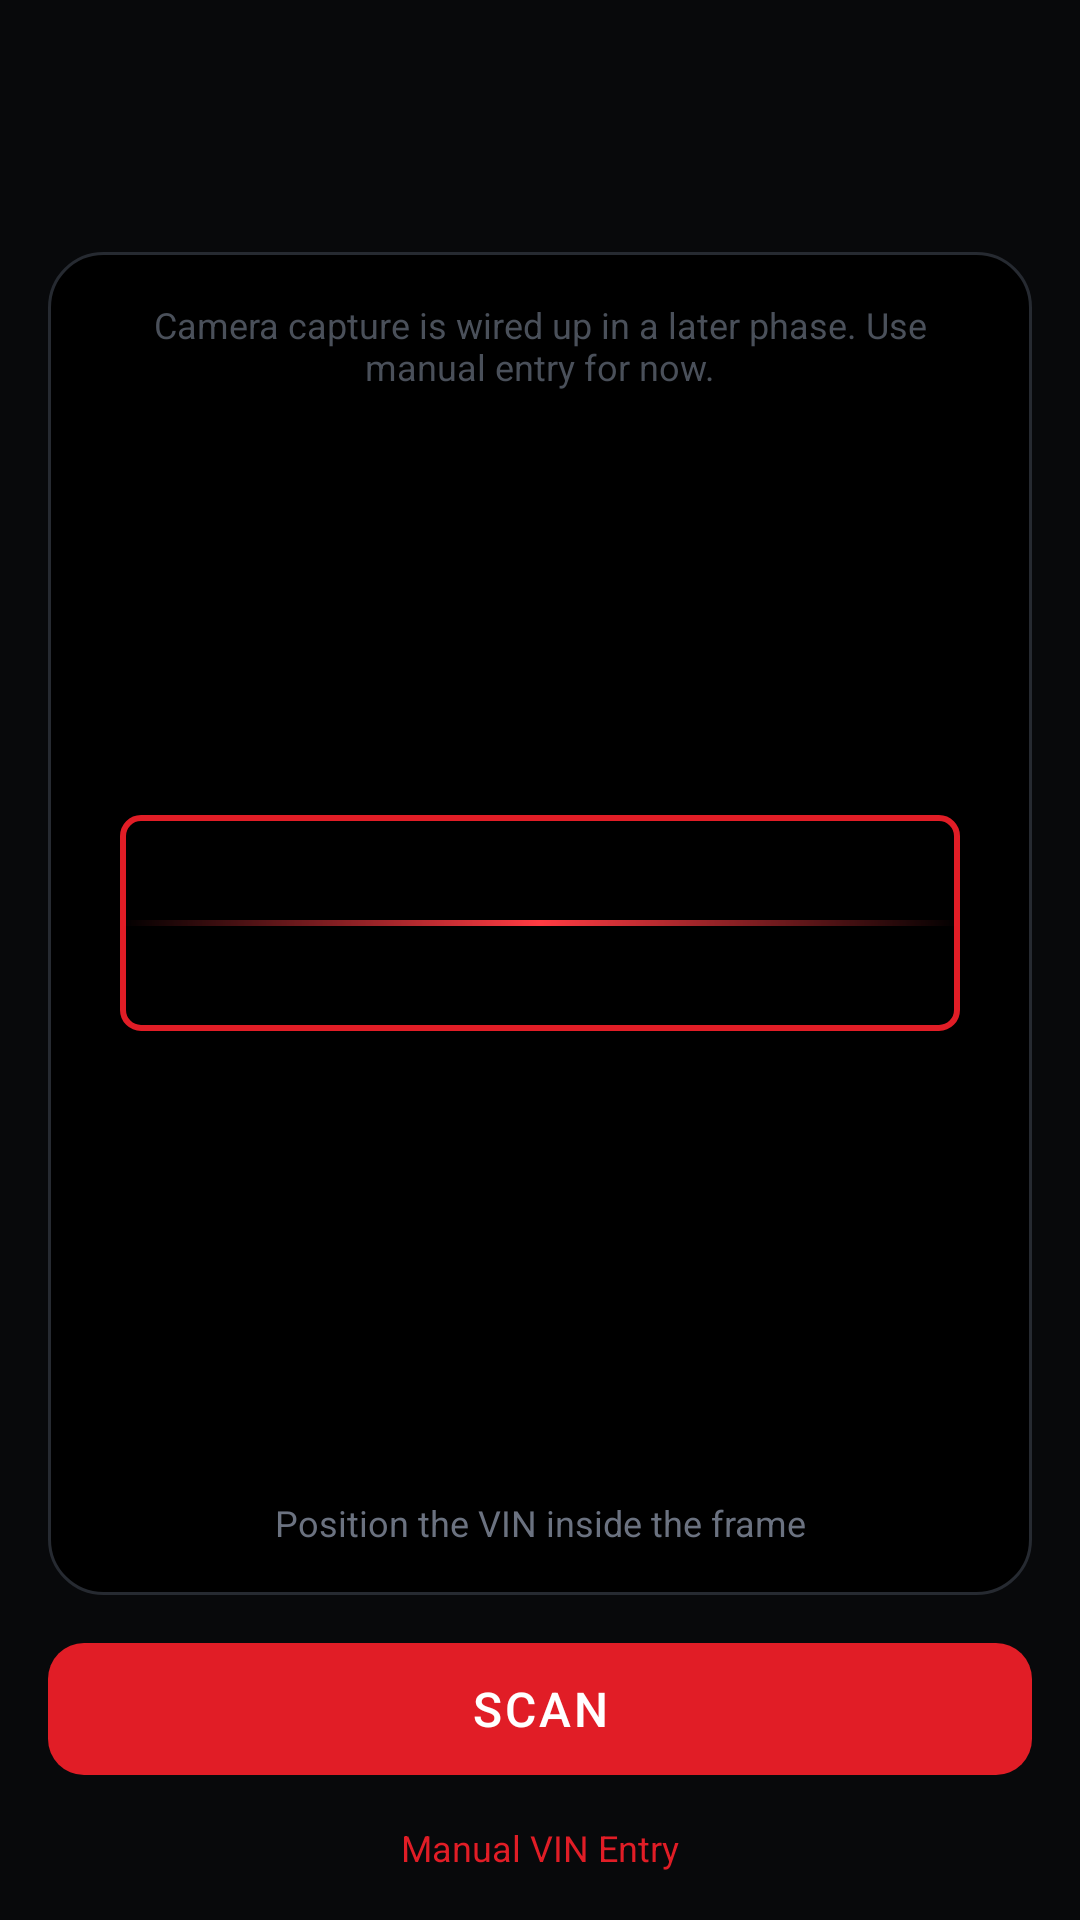

The Android layout XML behind this screen, and the referenced resources:
<!-- AndroidManifest.xml: application theme Theme.Redline -->
<!-- res/layout/fragment_vin_scanner.xml -->
<?xml version="1.0" encoding="utf-8"?>
<LinearLayout xmlns:android="http://schemas.android.com/apk/res/android"
    android:layout_width="match_parent"
    android:layout_height="match_parent"
    android:orientation="vertical"
    android:padding="@dimen/screen_margin">

    <include
        android:id="@+id/header"
        layout="@layout/include_screen_header" />

    <FrameLayout
        android:layout_width="match_parent"
        android:layout_height="0dp"
        android:layout_weight="1"
        android:layout_marginTop="@dimen/card_spacing"
        android:background="@drawable/bg_viewfinder">

        <TextView
            style="@style/Text.Caption"
            android:layout_width="match_parent"
            android:layout_height="wrap_content"
            android:layout_gravity="top"
            android:layout_margin="16dp"
            android:gravity="center"
            android:textColor="@color/text_disabled"
            android:text="@string/vin_camera_placeholder" />

        <FrameLayout
            android:id="@+id/vin_frame"
            android:layout_width="match_parent"
            android:layout_height="72dp"
            android:layout_gravity="center"
            android:layout_marginStart="24dp"
            android:layout_marginEnd="24dp"
            android:background="@drawable/bg_vin_frame">

            <TextView
                android:id="@+id/vin_preview"
                style="@style/Text.Subtitle"
                android:layout_width="wrap_content"
                android:layout_height="wrap_content"
                android:layout_gravity="center"
                android:fontFamily="monospace"
                android:letterSpacing="0.1"
                android:textColor="@color/text_disabled" />

            <View
                android:id="@+id/vin_scan_line"
                android:layout_width="match_parent"
                android:layout_height="2dp"
                android:layout_gravity="center_vertical"
                android:background="@drawable/bg_scan_line" />
        </FrameLayout>

        <TextView
            style="@style/Text.Caption"
            android:layout_width="match_parent"
            android:layout_height="wrap_content"
            android:layout_gravity="bottom"
            android:layout_margin="16dp"
            android:gravity="center"
            android:text="@string/vin_position_hint" />
    </FrameLayout>

    <com.google.android.material.button.MaterialButton
        android:id="@+id/btn_scan"
        style="@style/Button.Primary"
        android:layout_width="match_parent"
        android:layout_height="@dimen/button_height"
        android:layout_marginTop="@dimen/card_spacing"
        android:text="@string/action_scan" />

    <TextView
        android:id="@+id/btn_manual_vin"
        style="@style/Text.Caption"
        android:layout_width="match_parent"
        android:layout_height="wrap_content"
        android:layout_marginTop="12dp"
        android:gravity="center"
        android:textColor="@color/redline_red"
        android:clickable="true"
        android:focusable="true"
        android:text="@string/action_manual_vin" />

</LinearLayout>
<!-- res/layout/include_screen_header.xml (included above) -->
<?xml version="1.0" encoding="utf-8"?>
<LinearLayout xmlns:android="http://schemas.android.com/apk/res/android"
    android:layout_width="match_parent"
    android:layout_height="wrap_content"
    android:orientation="horizontal"
    android:gravity="center_vertical"
    android:paddingTop="8dp"
    android:paddingBottom="8dp">

    <ImageView
        android:id="@+id/header_back"
        android:layout_width="40dp"
        android:layout_height="40dp"
        android:padding="8dp"
        android:src="@drawable/ic_arrow_back"
        android:background="?attr/selectableItemBackgroundBorderless"
        android:contentDescription="@string/cd_back" />

    <TextView
        android:id="@+id/header_title"
        style="@style/Text.Title"
        android:layout_width="0dp"
        android:layout_height="wrap_content"
        android:layout_weight="1"
        android:layout_marginStart="8dp" />

</LinearLayout>
<!-- resources referenced by this layout -->
<resources>
  <color name="redline_red">#FFE11D26</color>
  <color name="text_disabled">#FF4A505A</color>
  <dimen name="button_height">52dp</dimen>
  <dimen name="card_spacing">12dp</dimen>
  <dimen name="screen_margin">16dp</dimen>
  <!-- drawable bg_scan_line (drawable) -->
  <?xml version="1.0" encoding="utf-8"?>
  <shape xmlns:android="http://schemas.android.com/apk/res/android"
      android:shape="rectangle">
      <gradient
          android:startColor="@color/transparent"
          android:centerColor="@color/redline_red_bright"
          android:endColor="@color/transparent"
          android:angle="0" />
  </shape>
  <!-- drawable bg_viewfinder (drawable) -->
  <?xml version="1.0" encoding="utf-8"?>
  <shape xmlns:android="http://schemas.android.com/apk/res/android"
      android:shape="rectangle">
      <solid android:color="@color/black" />
      <corners android:radius="@dimen/card_radius" />
      <stroke android:width="1dp" android:color="@color/redline_border" />
  </shape>
  <!-- drawable bg_vin_frame (drawable) -->
  <?xml version="1.0" encoding="utf-8"?>
  <shape xmlns:android="http://schemas.android.com/apk/res/android"
      android:shape="rectangle">
      <solid android:color="@color/transparent" />
      <corners android:radius="6dp" />
      <stroke android:width="2dp" android:color="@color/redline_red" />
  </shape>
  <string name="action_manual_vin">Manual VIN Entry</string>
  <string name="action_scan">Scan</string>
  <string name="cd_back">Back</string>
  <string name="vin_camera_placeholder">Camera capture is wired up in a later phase. Use manual entry for now.</string>
  <string name="vin_position_hint">Position the VIN inside the frame</string>
  <style name="Button.Primary" parent="Widget.Material3.Button">
          <item name="android:layout_height">@dimen/button_height</item>
          <item name="backgroundTint">@color/redline_red</item>
          <item name="android:textColor">@color/text_primary</item>
          <item name="android:textSize">@dimen/text_subtitle</item>
          <item name="android:letterSpacing">0.06</item>
          <item name="android:textAllCaps">true</item>
          <item name="cornerRadius">@dimen/card_radius_small</item>
      </style>
  <style name="Text.Caption" parent="">
          <item name="android:textColor">@color/text_tertiary</item>
          <item name="android:textSize">@dimen/text_caption</item>
      </style>
  <style name="Text.Subtitle" parent="">
          <item name="android:textColor">@color/text_primary</item>
          <item name="android:textSize">@dimen/text_subtitle</item>
          <item name="android:fontFamily">sans-serif-medium</item>
      </style>
  <style name="Text.Title" parent="">
          <item name="android:textColor">@color/text_primary</item>
          <item name="android:textSize">@dimen/text_title</item>
          <item name="android:fontFamily">sans-serif-medium</item>
      </style>
  <color name="transparent">#00000000</color>
  <color name="redline_red_bright">#FFFF3B42</color>
  <color name="black">#FF000000</color>
  <dimen name="card_radius">18dp</dimen>
  <color name="redline_border">#FF262A31</color>
  <color name="text_primary">#FFFFFFFF</color>
  <dimen name="text_subtitle">16sp</dimen>
  <dimen name="card_radius_small">12dp</dimen>
  <color name="text_tertiary">#FF6B7280</color>
  <dimen name="text_caption">12sp</dimen>
  <dimen name="text_title">20sp</dimen>
  <color name="redline_red_dark">#FF8C1116</color>
  <color name="redline_background">#FF08090B</color>
  <color name="redline_surface">#FF111317</color>
  <color name="redline_card">#FF171A1F</color>
  <color name="text_secondary">#FF9BA1AA</color>
  <color name="state_fault">#FFE11D26</color>
</resources>
